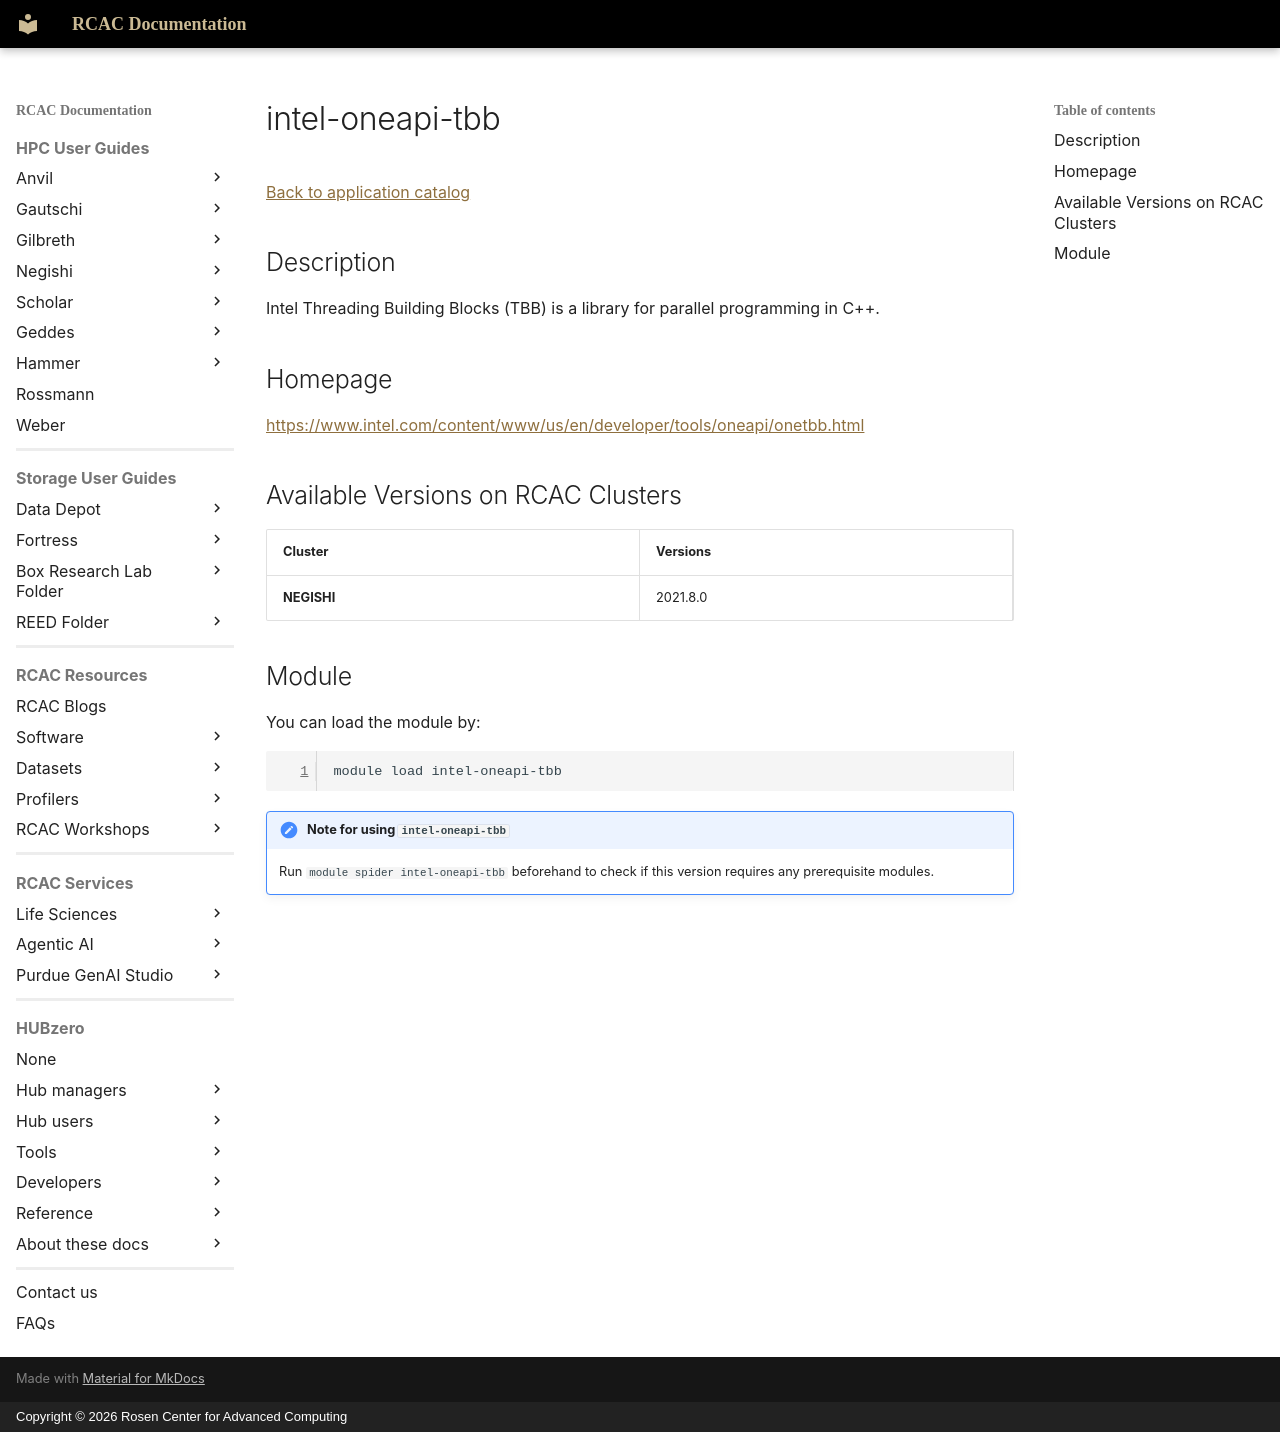

repository: PurdueRCAC/RCAC-Docs · page: software/apps_md/intel-oneapi-tbb/index.html · generator: mkdocs · copyright: Copyright © 2026 Rosen Center for Advanced Computing

# intel-oneapi-tbb

[Back to application catalog](../app_catalog.md)

## Description

Intel Threading Building Blocks (TBB) is a library for parallel programming in C++.

## Homepage

[https://www.intel.com/content/www/us/en/developer/tools/oneapi/onetbb.html](https://www.intel.com/content/www/us/en/developer/tools/oneapi/onetbb.html)

## Available Versions on RCAC Clusters

|Cluster|Versions|
|---|---|
**NEGISHI**|2021.8.0

## Module

You can load the module by:

```bash
module load intel-oneapi-tbb
```

!!! note "Note for using `intel-oneapi-tbb`"
    Run `module spider intel-oneapi-tbb` beforehand to check if this version requires any prerequisite modules.
